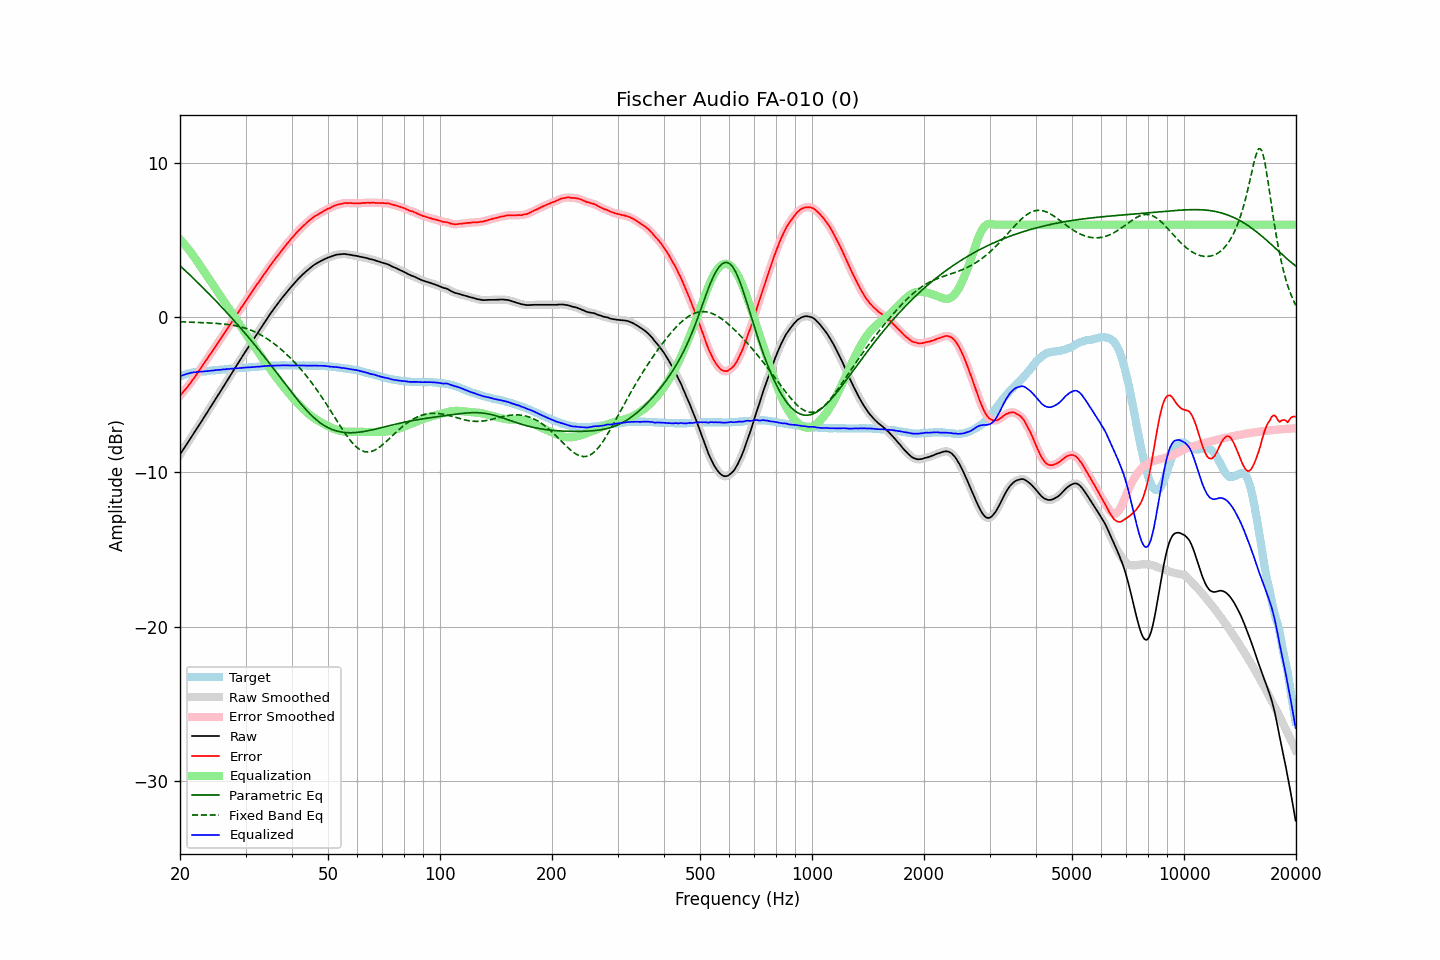

Data behind this chart, as committed beside it:
frequency, raw, error, smoothed, error_smoothed, equalization, parametric_eq, fixed_band_eq, equalized_raw, equalized_smoothed, target
20.00, -8.87, -5.06, -8.87, -5.06, 5.06, 3.35, -0.28, -3.81, -3.81, -3.81
20.20, -8.71, -4.94, -8.71, -4.94, 4.95, 3.25, -0.28, -3.77, -3.77, -3.77
20.40, -8.55, -4.82, -8.55, -4.82, 4.82, 3.15, -0.29, -3.73, -3.73, -3.73
20.61, -8.40, -4.70, -8.39, -4.70, 4.70, 3.06, -0.29, -3.69, -3.69, -3.70
20.81, -8.23, -4.57, -8.23, -4.58, 4.57, 2.96, -0.30, -3.66, -3.66, -3.66
21.02, -8.07, -4.45, -8.07, -4.45, 4.44, 2.86, -0.30, -3.63, -3.63, -3.62
21.23, -7.91, -4.31, -7.91, -4.31, 4.31, 2.76, -0.30, -3.60, -3.60, -3.60
21.44, -7.75, -4.17, -7.75, -4.17, 4.17, 2.66, -0.31, -3.58, -3.58, -3.58
21.66, -7.59, -4.03, -7.59, -4.03, 4.03, 2.56, -0.31, -3.56, -3.56, -3.56
21.87, -7.43, -3.88, -7.43, -3.89, 3.89, 2.46, -0.31, -3.54, -3.55, -3.55
22.09, -7.27, -3.74, -7.27, -3.74, 3.74, 2.36, -0.32, -3.53, -3.53, -3.53
22.31, -7.11, -3.59, -7.11, -3.59, 3.59, 2.26, -0.32, -3.52, -3.52, -3.52
22.54, -6.94, -3.43, -6.95, -3.44, 3.43, 2.16, -0.33, -3.51, -3.51, -3.51
22.76, -6.78, -3.28, -6.78, -3.28, 3.28, 2.05, -0.33, -3.50, -3.51, -3.50
22.99, -6.62, -3.12, -6.62, -3.12, 3.12, 1.95, -0.34, -3.50, -3.50, -3.50
23.22, -6.45, -2.96, -6.46, -2.97, 2.97, 1.85, -0.34, -3.48, -3.49, -3.49
23.45, -6.29, -2.81, -6.29, -2.81, 2.81, 1.74, -0.35, -3.48, -3.48, -3.48
23.69, -6.13, -2.66, -6.13, -2.66, 2.66, 1.64, -0.35, -3.48, -3.47, -3.47
23.92, -5.96, -2.50, -5.96, -2.51, 2.51, 1.53, -0.36, -3.46, -3.46, -3.46
24.16, -5.80, -2.36, -5.80, -2.36, 2.35, 1.42, -0.36, -3.45, -3.45, -3.44
24.40, -5.63, -2.21, -5.63, -2.20, 2.20, 1.32, -0.37, -3.43, -3.43, -3.42
24.65, -5.47, -2.05, -5.47, -2.05, 2.05, 1.21, -0.37, -3.43, -3.42, -3.42
24.89, -5.30, -1.88, -5.30, -1.89, 1.89, 1.10, -0.38, -3.41, -3.41, -3.41
25.14, -5.14, -1.73, -5.14, -1.73, 1.74, 0.99, -0.39, -3.40, -3.40, -3.41
25.39, -4.97, -1.57, -4.97, -1.58, 1.58, 0.88, -0.40, -3.39, -3.39, -3.40
25.65, -4.81, -1.44, -4.81, -1.43, 1.42, 0.77, -0.41, -3.39, -3.39, -3.38
25.91, -4.65, -1.27, -4.64, -1.27, 1.27, 0.66, -0.41, -3.38, -3.38, -3.38
26.16, -4.47, -1.10, -4.48, -1.11, 1.11, 0.55, -0.42, -3.36, -3.36, -3.37
26.43, -4.31, -0.96, -4.31, -0.95, 0.96, 0.44, -0.44, -3.36, -3.35, -3.36
26.69, -4.14, -0.79, -4.15, -0.80, 0.80, 0.33, -0.45, -3.34, -3.34, -3.35
26.96, -3.98, -0.65, -3.98, -0.65, 0.64, 0.21, -0.46, -3.34, -3.34, -3.33
27.23, -3.81, -0.49, -3.81, -0.49, 0.49, 0.10, -0.48, -3.33, -3.33, -3.32
27.50, -3.64, -0.33, -3.65, -0.33, 0.33, -0.02, -0.49, -3.31, -3.32, -3.31
27.77, -3.48, -0.17, -3.48, -0.17, 0.17, -0.13, -0.51, -3.31, -3.30, -3.31
28.05, -3.31, -0.02, -3.31, -0.01, 0.02, -0.25, -0.53, -3.29, -3.30, -3.29
28.33, -3.15, 0.14, -3.15, 0.14, -0.14, -0.37, -0.55, -3.29, -3.29, -3.29
28.62, -2.98, 0.30, -2.98, 0.30, -0.30, -0.49, -0.57, -3.28, -3.28, -3.28
28.90, -2.82, 0.45, -2.82, 0.46, -0.46, -0.60, -0.59, -3.28, -3.28, -3.27
29.19, -2.65, 0.62, -2.65, 0.61, -0.61, -0.72, -0.62, -3.26, -3.27, -3.28
29.48, -2.49, 0.76, -2.49, 0.77, -0.77, -0.85, -0.65, -3.26, -3.26, -3.25
29.78, -2.32, 0.92, -2.33, 0.92, -0.92, -0.97, -0.68, -3.25, -3.25, -3.25
30.08, -2.16, 1.07, -2.16, 1.07, -1.08, -1.09, -0.71, -3.24, -3.24, -3.24
30.38, -2.00, 1.24, -2.00, 1.23, -1.23, -1.21, -0.74, -3.23, -3.23, -3.24
30.68, -1.84, 1.38, -1.84, 1.38, -1.38, -1.33, -0.78, -3.23, -3.23, -3.22
30.99, -1.68, 1.54, -1.68, 1.54, -1.54, -1.46, -0.82, -3.22, -3.22, -3.22
31.30, -1.52, 1.69, -1.52, 1.69, -1.69, -1.58, -0.86, -3.21, -3.21, -3.21
31.61, -1.36, 1.84, -1.36, 1.84, -1.84, -1.71, -0.91, -3.20, -3.20, -3.20
31.93, -1.20, 1.99, -1.20, 2.00, -1.99, -1.84, -0.96, -3.20, -3.20, -3.20
32.24, -1.04, 2.16, -1.05, 2.14, -2.14, -1.96, -1.01, -3.18, -3.19, -3.20
32.57, -0.89, 2.29, -0.89, 2.29, -2.29, -2.09, -1.06, -3.19, -3.18, -3.18
32.89, -0.73, 2.44, -0.73, 2.44, -2.44, -2.22, -1.12, -3.17, -3.17, -3.17
33.22, -0.57, 2.59, -0.57, 2.59, -2.59, -2.35, -1.18, -3.16, -3.16, -3.16
33.55, -0.41, 2.74, -0.41, 2.74, -2.74, -2.48, -1.24, -3.15, -3.15, -3.15
33.89, -0.25, 2.89, -0.25, 2.89, -2.89, -2.61, -1.30, -3.14, -3.14, -3.14
34.23, -0.10, 3.03, -0.10, 3.04, -3.04, -2.75, -1.37, -3.14, -3.14, -3.14
34.57, 0.06, 3.19, 0.06, 3.19, -3.18, -2.88, -1.44, -3.13, -3.13, -3.13
34.92, 0.21, 3.34, 0.21, 3.33, -3.33, -3.01, -1.51, -3.12, -3.12, -3.13
35.27, 0.36, 3.48, 0.35, 3.48, -3.47, -3.15, -1.58, -3.12, -3.12, -3.12
35.62, 0.50, 3.61, 0.50, 3.62, -3.61, -3.28, -1.66, -3.12, -3.12, -3.11
35.97, 0.64, 3.76, 0.64, 3.75, -3.75, -3.42, -1.74, -3.11, -3.11, -3.12
... 635 more rows
